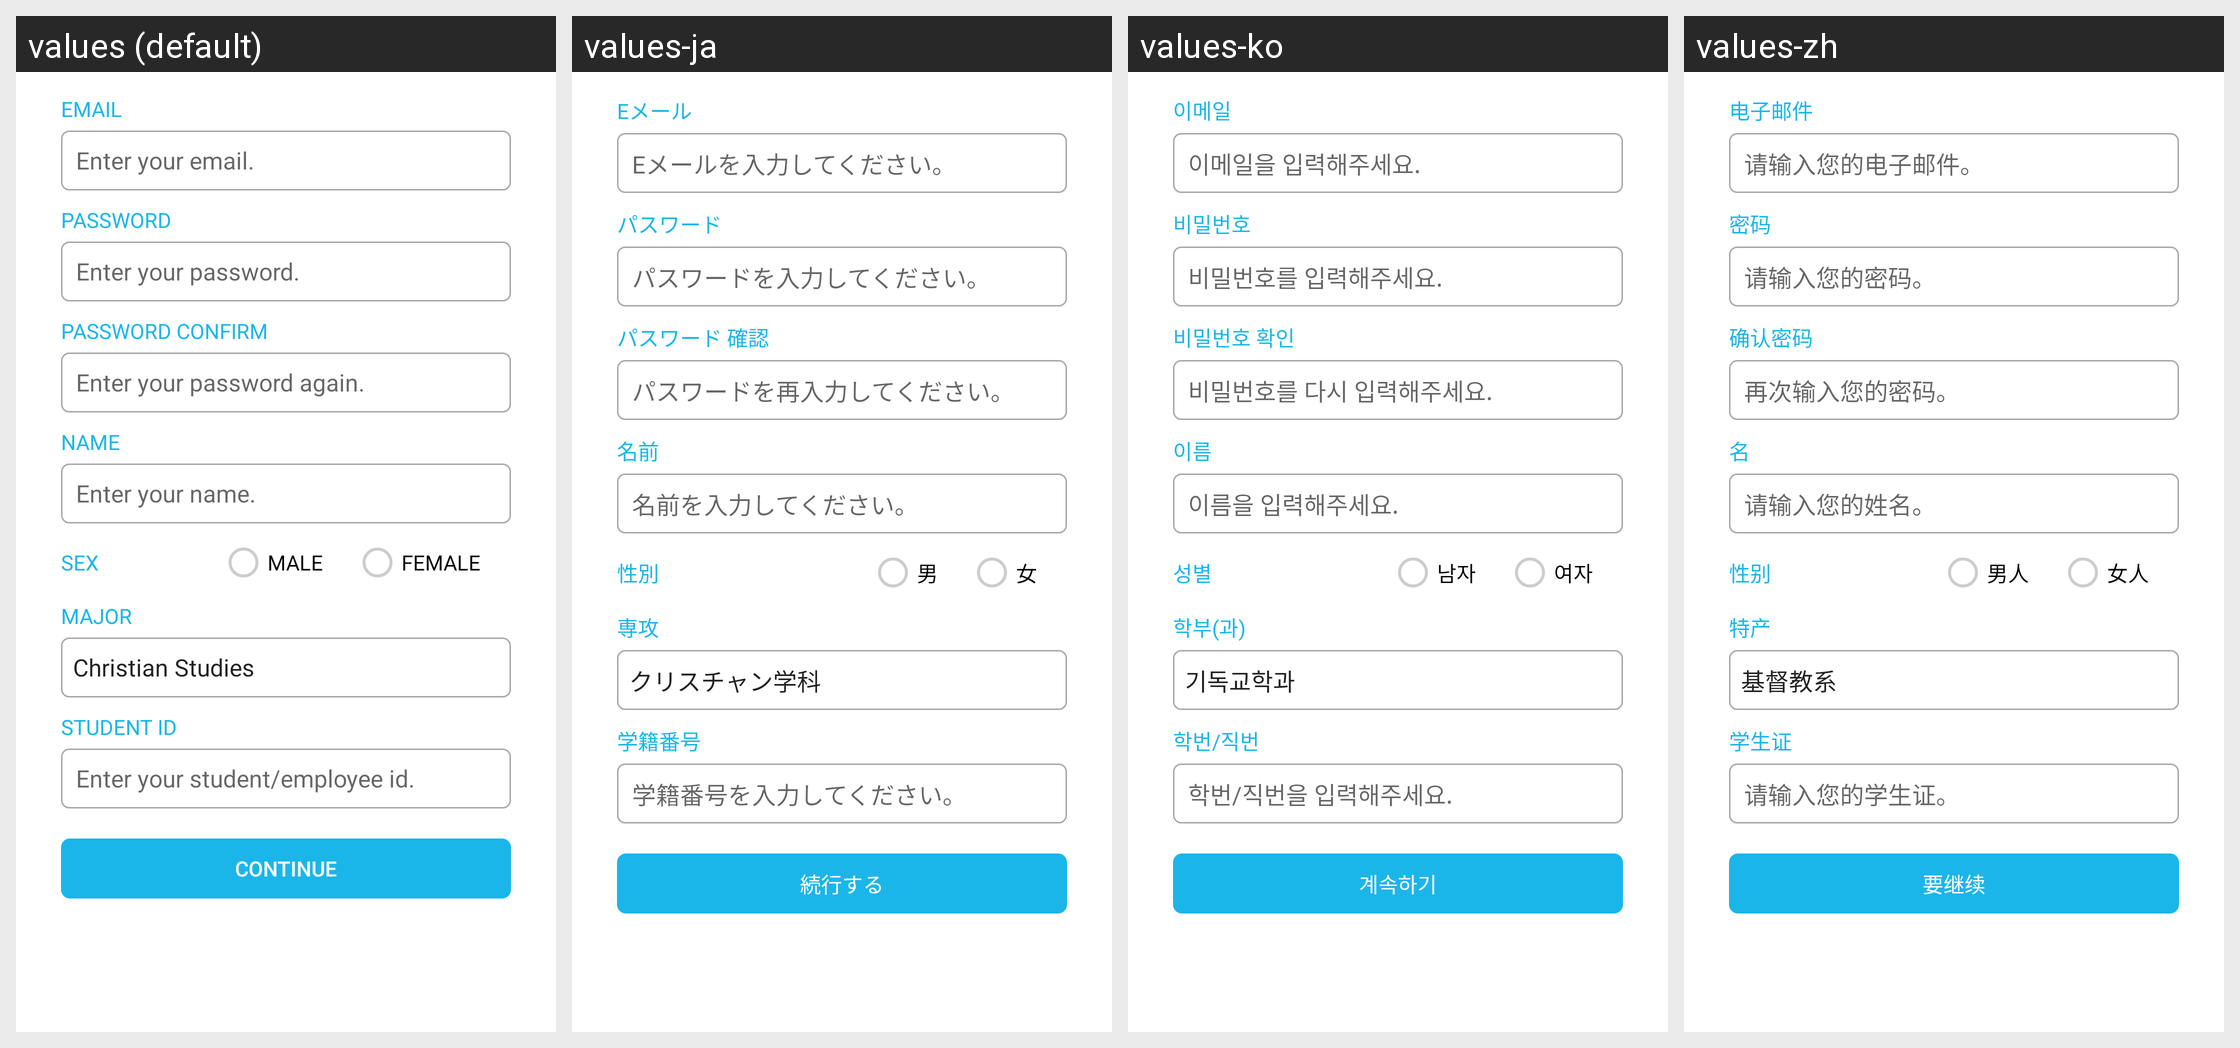

Strings drawn on this Android screen and how each of the app's shown locales translates them:
Android screen res/layout/activity_signup.xml rendered under 4 locales, left to right: values (default), values-ja, values-ko, values-zh. Device: Nexus 5 (rendered at 1080×1920; each locale shown at half size, 540×960, under a caption strip naming it); theme AppTheme.
Strings drawn on this screen, with the default value and each locale's value (text and hints the layout hard-codes, and strings that could not be matched under every locale, appear in the picture but are not listed):

signup_email
  values: EMAIL
  values-ja: Eメール
  values-ko: 이메일
  values-zh: 电子邮件

signup_emailhint
  values: Enter your email.
  values-ja: Eメールを入力してください。
  values-ko: 이메일을 입력해주세요.
  values-zh: 请输入您的电子邮件。

signup_password
  values: PASSWORD
  values-ja: パスワード
  values-ko: 비밀번호
  values-zh: 密码

signup_passwordhint
  values: Enter your password.
  values-ja: パスワードを入力してください。
  values-ko: 비밀번호를 입력해주세요.
  values-zh: 请输入您的密码。

signup_passwordconfirm
  values: PASSWORD CONFIRM
  values-ja: パスワード 確認
  values-ko: 비밀번호 확인
  values-zh: 确认密码

signup_passwordconfirmhint
  values: Enter your password again.
  values-ja: パスワードを再入力してください。
  values-ko: 비밀번호를 다시 입력해주세요.
  values-zh: 再次输入您的密码。

signup_name
  values: NAME
  values-ja: 名前
  values-ko: 이름
  values-zh: 名

signup_namehint
  values: Enter your name.
  values-ja: 名前を入力してください。
  values-ko: 이름을 입력해주세요.
  values-zh: 请输入您的姓名。

signup_gender
  values: SEX
  values-ja: 性別
  values-ko: 성별
  values-zh: 性别

signup_gender_man
  values: MALE
  values-ja: 男
  values-ko: 남자
  values-zh: 男人

signup_gender_woman
  values: FEMALE
  values-ja: 女
  values-ko: 여자
  values-zh: 女人

signup_major
  values: MAJOR
  values-ja: 専攻
  values-ko: 학부(과)
  values-zh: 特产

signup_studentnumber
  values: STUDENT ID
  values-ja: 学籍番号
  values-ko: 학번/직번
  values-zh: 学生证

signup_studentnumberhint
  values: Enter your student/employee id.
  values-ja: 学籍番号を入力してください。
  values-ko: 학번/직번을 입력해주세요.
  values-zh: 请输入您的学生证。

signup_continuebutton
  values: CONTINUE
  values-ja: 続行する
  values-ko: 계속하기
  values-zh: 要继续
